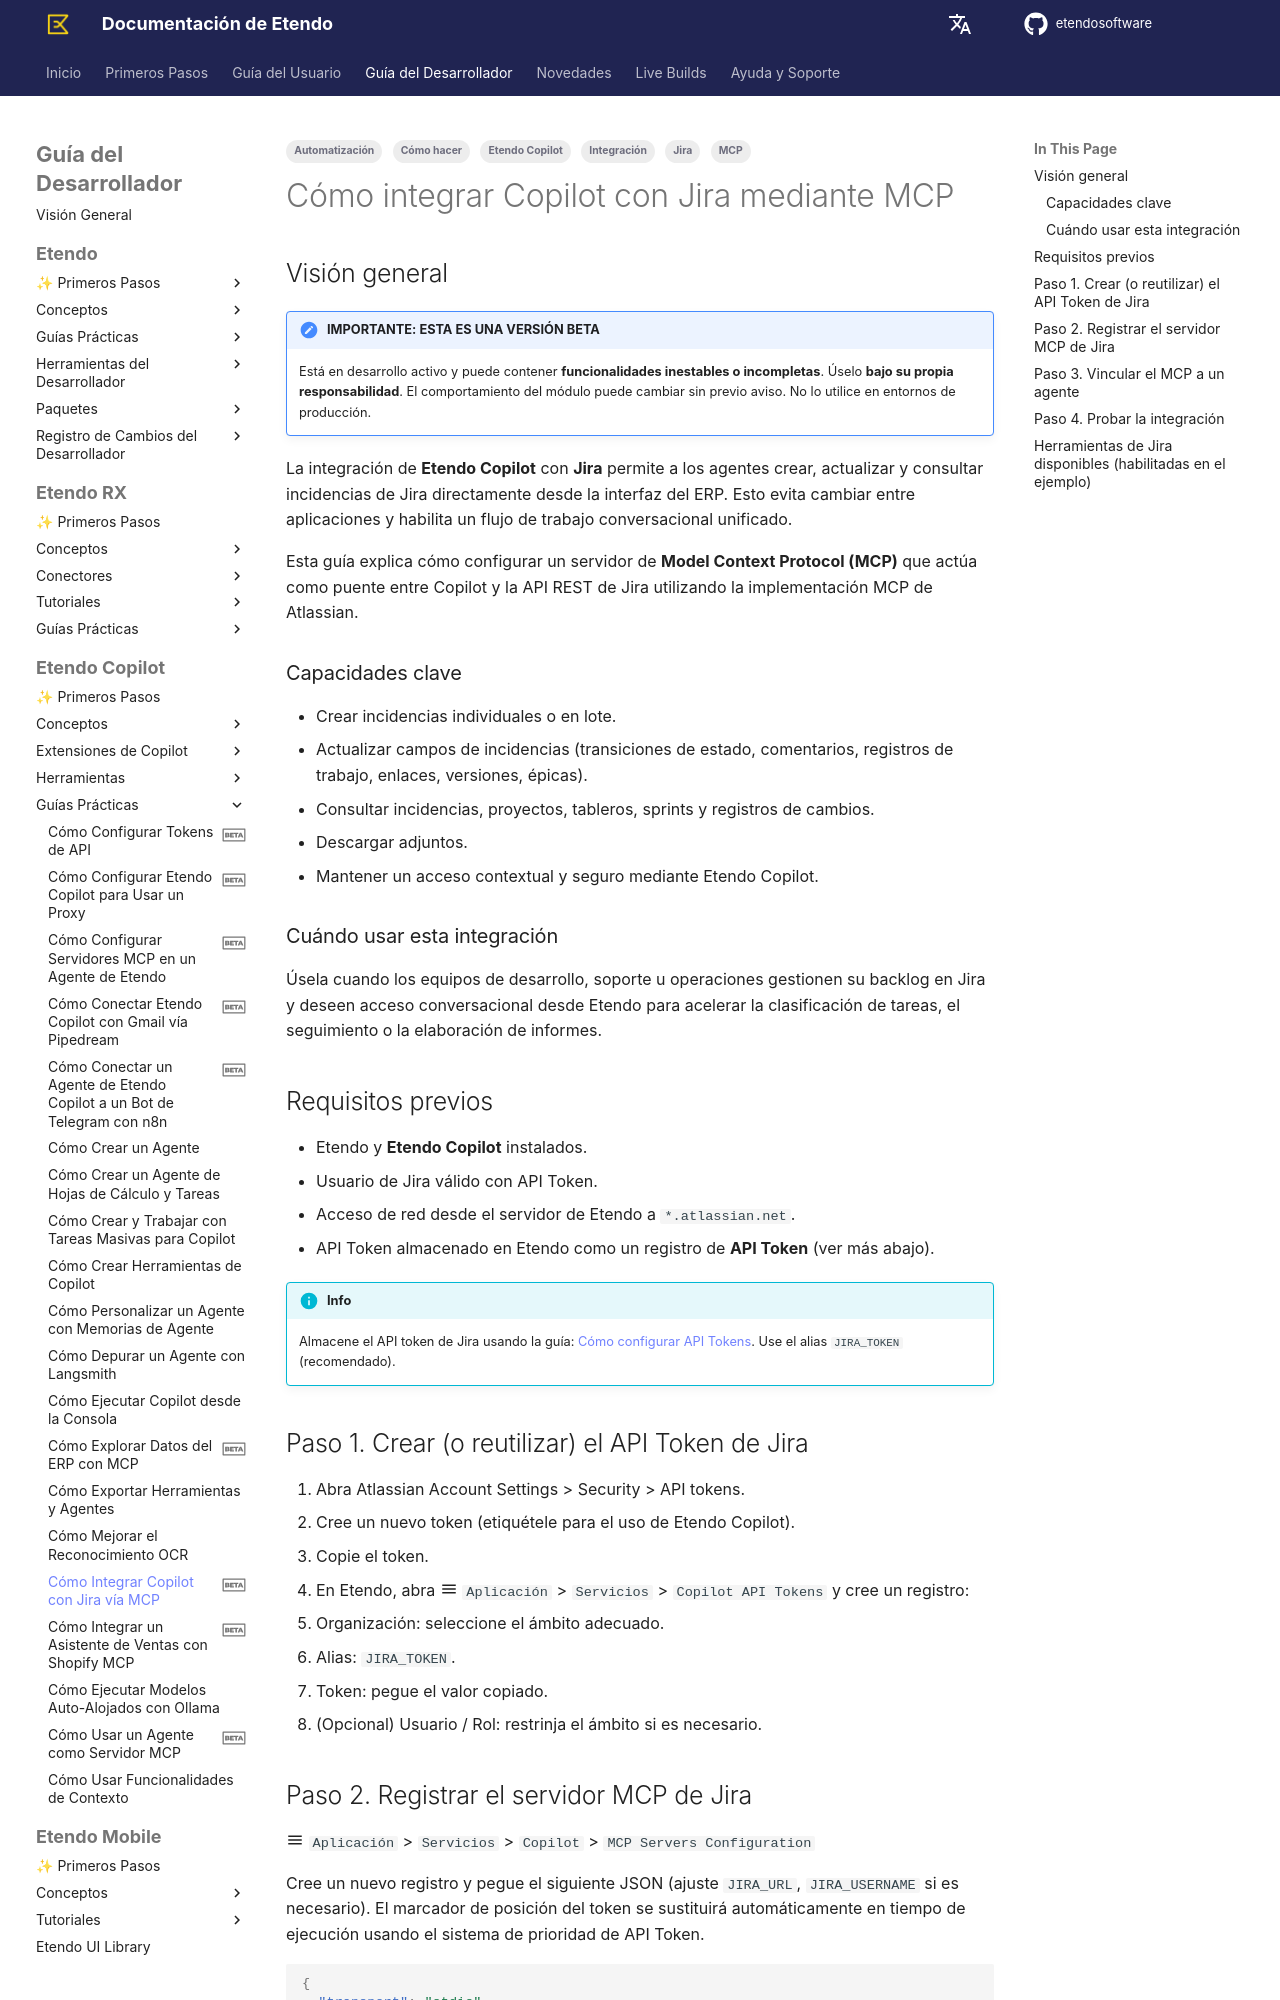

repository: etendosoftware/docs · page: es/developer-guide/etendo-copilot/how-to-guides/how-to-integrate-copilot-with-jira-mcp/index.html · generator: mkdocs

---
title: Cómo integrar Copilot con Jira mediante MCP
status: beta
tags:
  - Cómo hacer
  - Etendo Copilot
  - Jira
  - MCP
  - Integración
  - Automatización
---

# Cómo integrar Copilot con Jira mediante MCP { #how-to-integrate-copilot-with-jira-via-mcp }

## Visión general { #overview }

!!! note "IMPORTANTE: ESTA ES UNA VERSIÓN BETA"
    Está en desarrollo activo y puede contener **funcionalidades inestables o incompletas**. Úselo **bajo su propia responsabilidad**. El comportamiento del módulo puede cambiar sin previo aviso. No lo utilice en entornos de producción.

La integración de **Etendo Copilot** con **Jira** permite a los agentes crear, actualizar y consultar incidencias de Jira directamente desde la interfaz del ERP. Esto evita cambiar entre aplicaciones y habilita un flujo de trabajo conversacional unificado.

Esta guía explica cómo configurar un servidor de **Model Context Protocol (MCP)** que actúa como puente entre Copilot y la API REST de Jira utilizando la implementación MCP de Atlassian.

### Capacidades clave { #key-capabilities }

- Crear incidencias individuales o en lote.
- Actualizar campos de incidencias (transiciones de estado, comentarios, registros de trabajo, enlaces, versiones, épicas).
- Consultar incidencias, proyectos, tableros, sprints y registros de cambios.
- Descargar adjuntos.
- Mantener un acceso contextual y seguro mediante Etendo Copilot.

### Cuándo usar esta integración { #when-to-use-this-integration }
Úsela cuando los equipos de desarrollo, soporte u operaciones gestionen su backlog en Jira y deseen acceso conversacional desde Etendo para acelerar la clasificación de tareas, el seguimiento o la elaboración de informes.

## Requisitos previos { #prerequisites }

- Etendo y **Etendo Copilot** instalados.
- Usuario de Jira válido con API Token.
- Acceso de red desde el servidor de Etendo a `*.atlassian.net`.
- API Token almacenado en Etendo como un registro de **API Token** (ver más abajo).

!!! info
    Almacene el API token de Jira usando la guía: [Cómo configurar API Tokens](./how-to-configure-api-tokens.md). Use el alias `JIRA_TOKEN` (recomendado).

## Paso 1. Crear (o reutilizar) el API Token de Jira { #step-1-create-or-reuse-the-jira-api-token }

1. Abra Atlassian Account Settings > Security > API tokens.
2. Cree un nuevo token (etiquétele para el uso de Etendo Copilot).
3. Copie el token.
4. En Etendo, abra :material-menu: `Aplicación` > `Servicios` > `Copilot API Tokens` y cree un registro:

   - Organización: seleccione el ámbito adecuado.
   - Alias: `JIRA_TOKEN`.
   - Token: pegue el valor copiado.
   - (Opcional) Usuario / Rol: restrinja el ámbito si es necesario.
